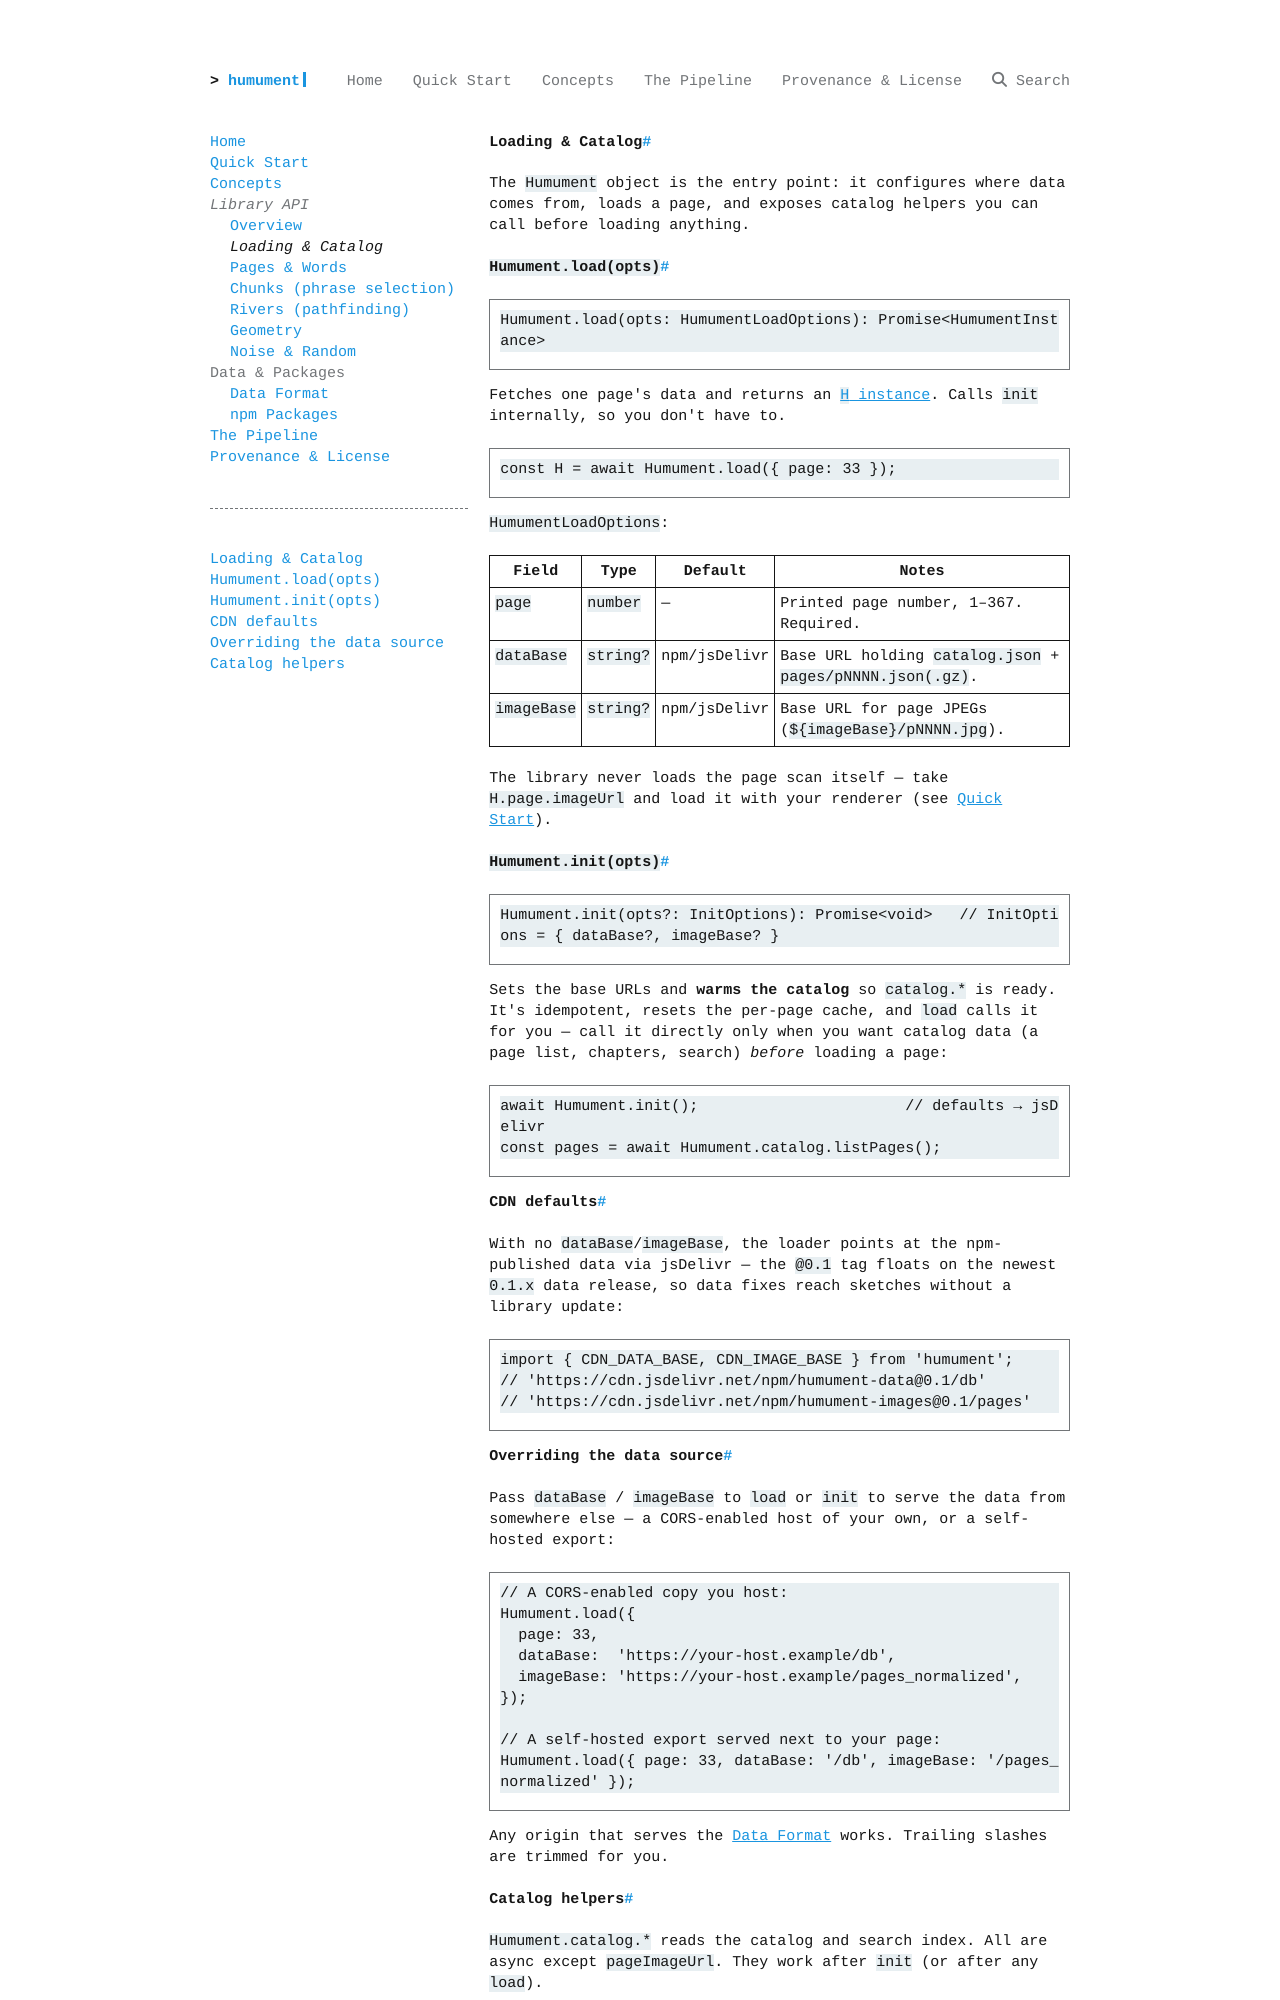

repository: yz3440/humument · page: api/loading/index.html · generator: mkdocs

# Loading & Catalog

The `Humument` object is the entry point: it configures where data comes from,
loads a page, and exposes catalog helpers you can call before loading anything.

## `Humument.load(opts)`

```ts
Humument.load(opts: HumumentLoadOptions): Promise<HumumentInstance>
```

Fetches one page's data and returns an [`H` instance](index.md#the-h-instance).
Calls `init` internally, so you don't have to.

```js
const H = await Humument.load({ page: 33 });
```

`HumumentLoadOptions`:

| Field | Type | Default | Notes |
| --- | --- | --- | --- |
| `page` | `number` | — | Printed page number, 1–367. Required. |
| `dataBase` | `string?` | npm/jsDelivr | Base URL holding `catalog.json` + `pages/pNNNN.json(.gz)`. |
| `imageBase` | `string?` | npm/jsDelivr | Base URL for page JPEGs (`${imageBase}/pNNNN.jpg`). |

The library never loads the page scan itself — take `H.page.imageUrl` and load
it with your renderer (see [Quick Start](../quickstart.md)).

## `Humument.init(opts)`

```ts
Humument.init(opts?: InitOptions): Promise<void>   // InitOptions = { dataBase?, imageBase? }
```

Sets the base URLs and **warms the catalog** so `catalog.*` is ready. It's
idempotent, resets the per-page cache, and `load` calls it for you — call it
directly only when you want catalog data (a page list, chapters, search) *before*
loading a page:

```js
await Humument.init();                       // defaults → jsDelivr
const pages = await Humument.catalog.listPages();
```

## CDN defaults

With no `dataBase`/`imageBase`, the loader points at the npm-published data via
jsDelivr — the `@0.1` tag floats on the newest `0.1.x` data release, so data
fixes reach sketches without a library update:

```js
import { CDN_DATA_BASE, CDN_IMAGE_BASE } from 'humument';
// 'https://cdn.jsdelivr.net/npm/humument-data@0.1/db'
// 'https://cdn.jsdelivr.net/npm/humument-images@0.1/pages'
```

## Overriding the data source

Pass `dataBase` / `imageBase` to `load` or `init` to serve the data from
somewhere else — a CORS-enabled host of your own, or a self-hosted export:

```js
// A CORS-enabled copy you host:
Humument.load({
  page: 33,
  dataBase:  'https://your-host.example/db',
  imageBase: 'https://your-host.example/pages_normalized',
});

// A self-hosted export served next to your page:
Humument.load({ page: 33, dataBase: '/db', imageBase: '/pages_normalized' });
```

Any origin that serves the [Data Format](../data/format.md) works. Trailing
slashes are trimmed for you.
